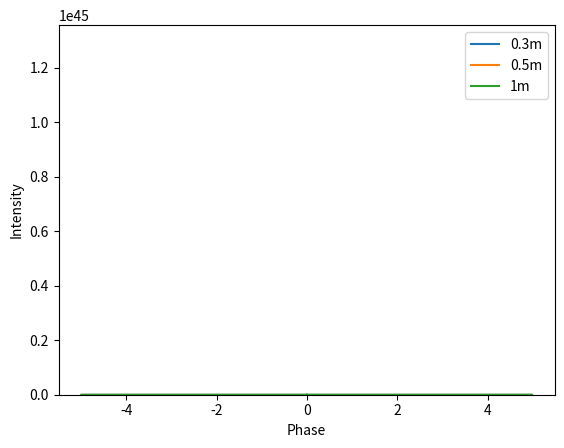

Write Python code to recreate this figure.
import numpy as np
import matplotlib.pyplot as plt
from scipy import integrate
from numpy import pi

def Cfunction (x):
    return (np.cos((pi/2)*x**2))

def Sfunction (x):
    return (np.sin((pi/2)*x**2))


u_values = np.arange(-999,1000)
dt = 0.01

C_values = np.empty(2000)
S_values = np.empty(2000)
for u in u_values:
    S_values[u] = integrate.quad(Sfunction,0,u*dt,limit=100)[0]
    C_values[u] = integrate.quad(Cfunction,0,u*dt,limit=100)[0]

v_range = np.arange(-500,499)
#Slit width 0.1m, λ=0.01m
#Phase of the graph
phase = np.empty(1000)
#Distance = 0.3m, therefore Δu = 2.58, therefore list umax - umin = 258
intensity_30 = np.empty(1000)
#Distance = 0.5m, therefore Δu = 2, therefore list umax - umin = 200
intensity_50 = np.empty(1000)
#Distance = 1m, therefore Δu = 1.414, therefore list umax - umin = 141.4 ~142
intensity_100 = np.empty(1000)

for v in v_range:
    phase[v]=v/100
    intensity_30[v]= ((C_values[v+129]-C_values[v-129])**2+(S_values[v+129]-S_values[v-129])**2)/2
    intensity_50[v]= ((C_values[v+100]-C_values[v-100])**2+(S_values[v+100]-S_values[v-100])**2)/2
    intensity_100[v]= ((C_values[v+71]-C_values[v-71])**2+(S_values[v+71]-S_values[v-71])**2)/2


plt.plot(phase,intensity_30,label="0.3m")
plt.plot(phase,intensity_50,label="0.5m")
plt.plot(phase,intensity_100,label="1m")
plt.legend()
plt.xlabel("Phase")
plt.ylabel("Intensity")
plt.ylim(bottom=0)
plt.show()
